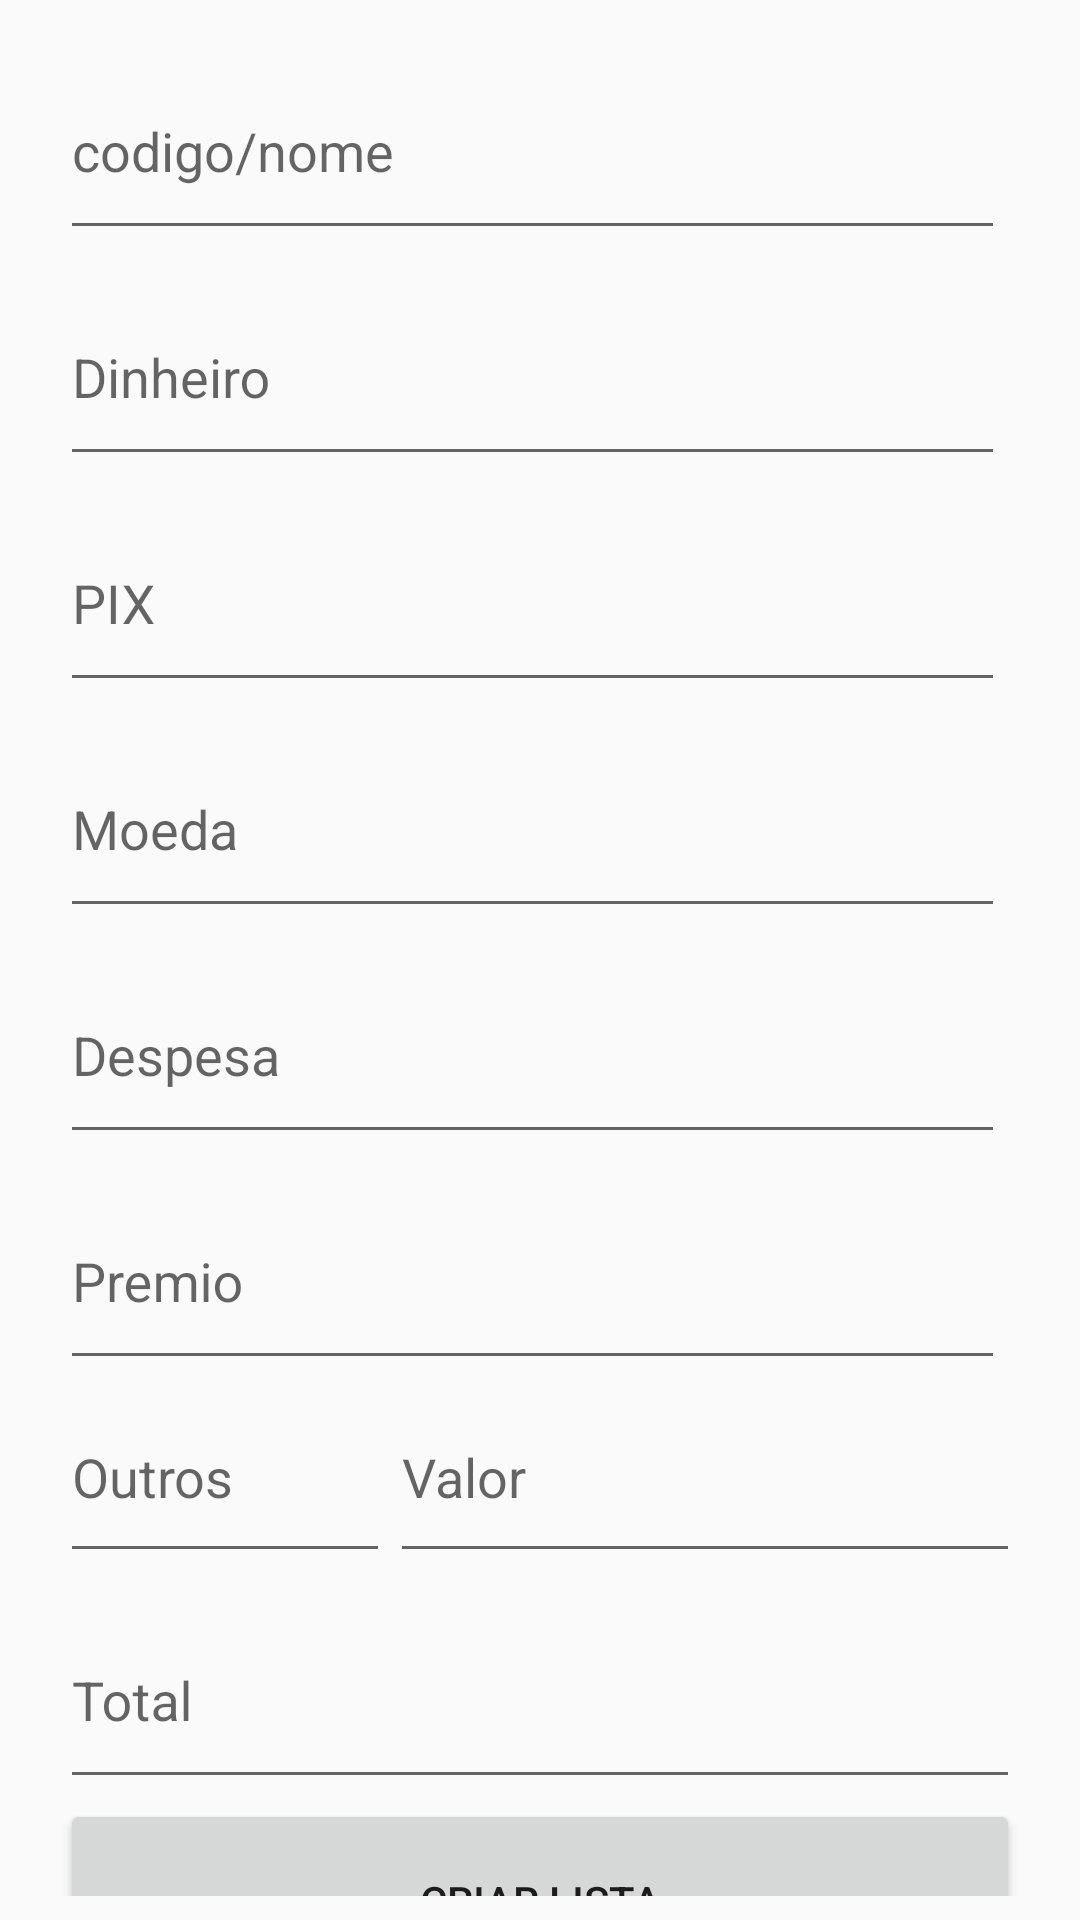

Here is an Android app screen rendered from its layout file. Give the layout XML and the strings, colors and styles it references.
<!-- AndroidManifest.xml: application theme Theme.NotasDinheiro -->
<!-- res/layout/activity_main.xml -->
<?xml version="1.0" encoding="utf-8"?>
<androidx.constraintlayout.widget.ConstraintLayout xmlns:android="http://schemas.android.com/apk/res/android"
    xmlns:app="http://schemas.android.com/apk/res-auto"
    xmlns:tools="http://schemas.android.com/tools"
    android:layout_width="match_parent"
    android:layout_height="match_parent"
    tools:context=".MainActivity">

    <LinearLayout
        android:layout_width="0dp"
        android:layout_height="0dp"
        android:layout_marginStart="20dp"
        android:layout_marginTop="8dp"
        android:layout_marginEnd="20dp"
        android:layout_marginBottom="8dp"
        android:gravity="top"
        android:orientation="vertical"
        app:layout_constraintBottom_toBottomOf="parent"
        app:layout_constraintEnd_toEndOf="parent"
        app:layout_constraintStart_toStartOf="parent"
        app:layout_constraintTop_toTopOf="parent"
        app:layout_constraintVertical_bias="0.5">

        <LinearLayout
            android:layout_width="match_parent"
            android:layout_height="wrap_content"
            android:orientation="horizontal">

            <com.google.android.material.textfield.TextInputLayout
                android:layout_width="wrap_content"
                android:layout_height="wrap_content">

                <com.google.android.material.textfield.TextInputEditText
                    android:id="@+id/editTextTextPersonNameCodigo"
                    android:layout_width="wrap_content"
                    android:layout_height="wrap_content"
                    android:ems="15"
                    android:hint="codigo/nome"
                    android:inputType="textPersonName"
                    android:paddingVertical="20dp" />
            </com.google.android.material.textfield.TextInputLayout>

            <Button
                android:id="@+id/buttonTrashNome"
                android:layout_width="match_parent"
                android:layout_height="match_parent"
                android:layout_weight="1"
                android:background="@drawable/icons8_trash_48"
                android:scaleX="1"
                android:scaleY="1" />

        </LinearLayout>

        <LinearLayout
            android:layout_width="match_parent"
            android:layout_height="wrap_content"
            android:orientation="horizontal">

            <com.google.android.material.textfield.TextInputLayout
                android:layout_width="wrap_content"
                android:layout_height="wrap_content">

                <com.google.android.material.textfield.TextInputEditText
                    android:id="@+id/editTextNumberDecimalDinheiro"
                    android:layout_width="wrap_content"
                    android:layout_height="wrap_content"
                    android:ems="15"
                    android:hint="Dinheiro"
                    android:inputType="numberDecimal"
                    android:paddingVertical="20dp" />

            </com.google.android.material.textfield.TextInputLayout>

            <Button
                android:id="@+id/buttonTrashDinheiro"
                android:layout_width="match_parent"
                android:layout_height="match_parent"
                android:layout_weight="1"
                android:background="@drawable/icons8_trash_48"
                android:scaleX="1"
                android:scaleY="1" />
        </LinearLayout>

        <LinearLayout
            android:layout_width="match_parent"
            android:layout_height="wrap_content"
            android:orientation="horizontal">
            <com.google.android.material.textfield.TextInputLayout
                android:layout_width="wrap_content"
                android:layout_height="wrap_content">
                <com.google.android.material.textfield.TextInputEditText
                    android:id="@+id/editTextNumberDecimalPix"
                    android:layout_width="wrap_content"
                    android:layout_height="wrap_content"
                    android:ems="15"
                    android:hint="PIX"
                    android:inputType="numberDecimal"
                    android:paddingVertical="20dp" />
            </com.google.android.material.textfield.TextInputLayout>

            <Button
                android:id="@+id/buttonTrashPix"
                android:layout_width="match_parent"
                android:layout_height="match_parent"
                android:layout_weight="1"
                android:background="@drawable/icons8_trash_48"
                android:scaleX="1"
                android:scaleY="1" />
        </LinearLayout>

        <LinearLayout
            android:layout_width="match_parent"
            android:layout_height="wrap_content"
            android:orientation="horizontal">

            <com.google.android.material.textfield.TextInputLayout
                android:layout_width="wrap_content"
                android:layout_height="wrap_content">
                <com.google.android.material.textfield.TextInputEditText
                    android:id="@+id/editTextNumberDecimalMoeda"
                    android:layout_width="wrap_content"
                    android:layout_height="wrap_content"
                    android:ems="15"
                    android:hint="Moeda"
                    android:inputType="numberDecimal"
                    android:paddingVertical="20dp" />
            </com.google.android.material.textfield.TextInputLayout>


            <Button
                android:id="@+id/buttonTrashMoeda"
                android:layout_width="match_parent"
                android:layout_height="match_parent"
                android:layout_weight="1"
                android:background="@drawable/icons8_trash_48"
                android:scaleX="1"
                android:scaleY="1" />
        </LinearLayout>

        <LinearLayout
            android:layout_width="match_parent"
            android:layout_height="wrap_content"
            android:orientation="horizontal">
            <com.google.android.material.textfield.TextInputLayout
                android:layout_width="wrap_content"
                android:layout_height="wrap_content">
                <com.google.android.material.textfield.TextInputEditText
                    android:id="@+id/editTextNumberDecimalDespesa"
                    android:layout_width="wrap_content"
                    android:layout_height="wrap_content"
                    android:ems="15"
                    android:hint="Despesa"
                    android:inputType="numberDecimal"
                    android:paddingVertical="20dp" />
            </com.google.android.material.textfield.TextInputLayout>



            <Button
                android:id="@+id/buttonTrashDespesa"
                android:layout_width="match_parent"
                android:layout_height="match_parent"
                android:layout_weight="1"
                android:background="@drawable/icons8_trash_48"
                android:scaleX="1"
                android:scaleY="1" />
        </LinearLayout>

        <LinearLayout
            android:layout_width="match_parent"
            android:layout_height="wrap_content"
            android:orientation="horizontal">
            <com.google.android.material.textfield.TextInputLayout
                android:layout_width="wrap_content"
                android:layout_height="wrap_content">
                <com.google.android.material.textfield.TextInputEditText
                    android:id="@+id/editTextNumberDecimalPremio"
                    android:layout_width="wrap_content"
                    android:layout_height="wrap_content"
                    android:ems="15"
                    android:hint="Premio"
                    android:inputType="numberDecimal"
                    android:paddingVertical="20dp" />
            </com.google.android.material.textfield.TextInputLayout>



            <Button
                android:id="@+id/buttonTrashPremio"
                android:layout_width="match_parent"
                android:layout_height="match_parent"
                android:layout_weight="1"
                android:background="@drawable/icons8_trash_48"
                android:scaleX="1"
                android:scaleY="1" />
        </LinearLayout>

        <LinearLayout
            android:layout_width="match_parent"
            android:layout_height="wrap_content"
            android:orientation="horizontal">


            <EditText
                android:id="@+id/editTextTextPersonNameOutrosName"
                android:layout_width="wrap_content"
                android:layout_height="wrap_content"
                android:layout_weight="1"
                android:ems="10"
                android:hint="Outros"
                android:inputType="textPersonName"

                android:paddingVertical="20dp" />

            <EditText
                android:id="@+id/editTextTextPersonNameOutros"
                android:layout_width="wrap_content"
                android:layout_height="wrap_content"
                android:ems="10"
                android:hint="Valor"
                android:inputType="textPersonName"
                android:paddingVertical="20dp" />

        </LinearLayout>

        <com.google.android.material.textfield.TextInputLayout
            android:layout_width="match_parent"
            android:layout_height="wrap_content">
            <com.google.android.material.textfield.TextInputEditText
                android:id="@+id/editTextTextPersonNameTotal"
                android:layout_width="match_parent"
                android:layout_height="wrap_content"
                android:ems="10"
                android:hint="Total"
                android:inputType="numberDecimal"
                android:paddingVertical="20dp" />
        </com.google.android.material.textfield.TextInputLayout>

        <Button
            android:id="@+id/buttonCreate"
            android:layout_width="match_parent"
            android:layout_height="68dp"
            android:text="Criar Lista" />

    </LinearLayout>
</androidx.constraintlayout.widget.ConstraintLayout>
<!-- resources referenced by this layout -->
<resources>
  <style name="Theme.NotasDinheiro" parent="Theme.AppCompat.Light.DarkActionBar">
          
          <item name="colorPrimary">@color/purple_500</item>
          <item name="colorPrimaryDark">@color/purple_700</item>
          <item name="colorAccent">@color/teal_200</item>
          
      </style>
  <!-- not gathered from this repository: default colours our renderer supplied (Android Studio template values) -->
  <color name="purple_500">#FF6200EE</color>
  <color name="purple_700">#FF3700B3</color>
  <color name="teal_200">#FF03DAC5</color>
</resources>
